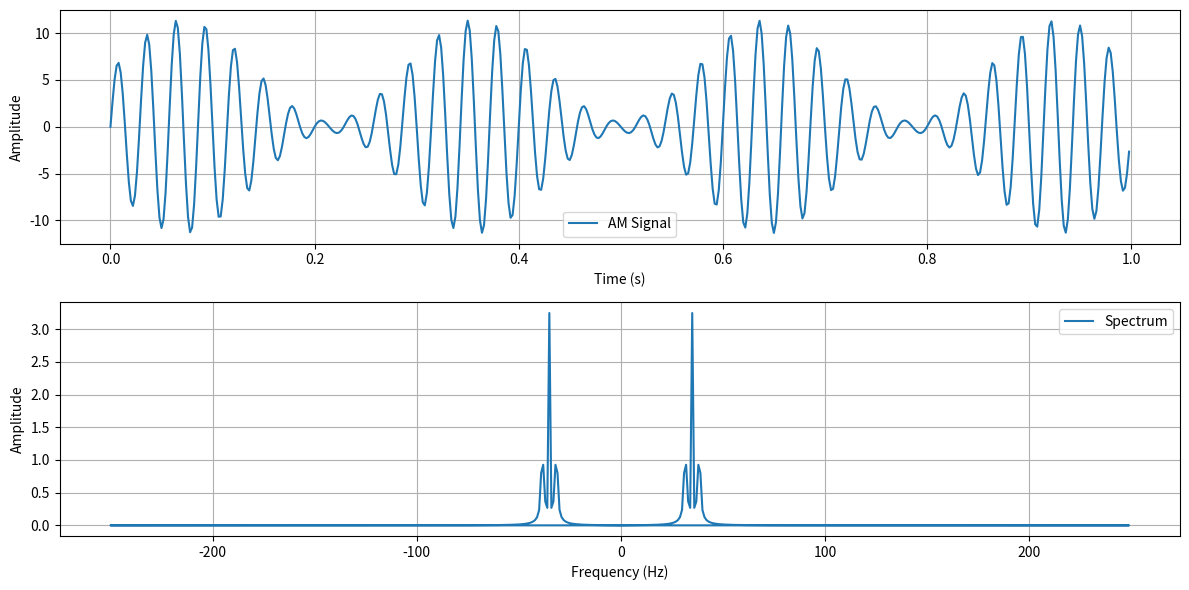

Source code (Python):
import numpy as np
import matplotlib.pyplot as plt

# Parameters
duration = 1.0  # Signal duration in seconds
sampling_freq = 500  # Sampling frequency in Hz
carrier_freq = 35  # Carrier frequency in Hz
modulating_freq = 3.5  # Modulating frequency in Hz
amplitude = 6.0  # Amplitude of the carrier signal
modulation_index = 0.9  # Modulation index (change this to see the effect)

# Time values
t = np.linspace(0, duration, int(sampling_freq * duration), endpoint=False)

# Generate the carrier signal
carrier_signal = np.sin(2 * np.pi * carrier_freq * t)

# Generate the modulating signal
modulating_signal = np.sin(2 * np.pi * modulating_freq * t)

# Calculate the AM signal
am_signal = amplitude * (1 + modulation_index * modulating_signal) * carrier_signal

n = len(am_signal)

# Calculate the frequency spectrum using a Fourier series
frequency = np.fft.fftfreq(n, 1 / sampling_freq)

spectrum = np.zeros_like(frequency, dtype=complex)

# Calculate Fourier series coefficients
for k in range(n):
    spectrum[k] = np.sum(am_signal * np.exp(-1j * 2 * np.pi * k * np.arange(n) / n))

# Calculate the amplitude of each frequency component
spectrum_amplitude = np.abs(spectrum) / n

# Calculate the spectrum using FFT algorithm
# spectrum = np.fft.fft(am_signal)

# Plot the AM signal and its spectrum
plt.figure(figsize=(12, 6))

plt.subplot(2, 1, 1)
plt.plot(t, am_signal, label="AM Signal")
plt.xlabel("Time (s)")
plt.ylabel("Amplitude")
plt.grid(True)
plt.legend()

plt.subplot(2, 1, 2)
plt.plot(frequency, spectrum_amplitude, label="Spectrum")
plt.xlabel("Frequency (Hz)")
plt.ylabel("Amplitude")
plt.grid(True)
plt.legend()

plt.tight_layout()
plt.show()
